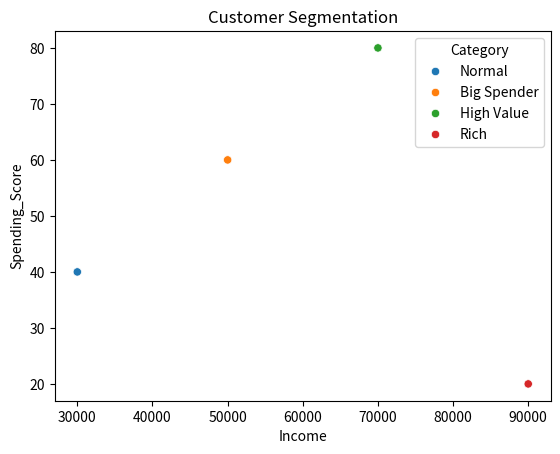
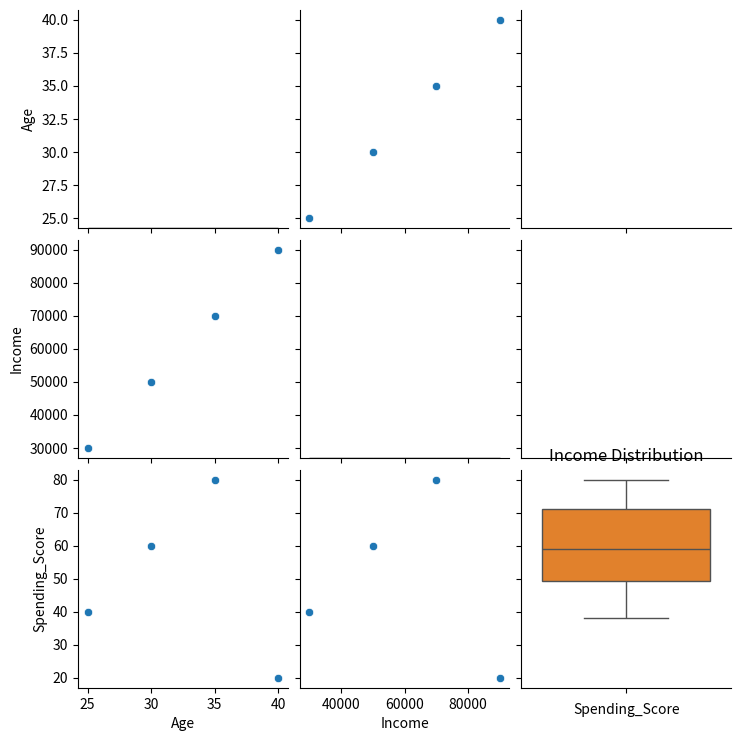

Write Python code to recreate these figures, in order.
import numpy as np

# Generate data
n = 20

age = np.random.randint(18, 60, n)
income = np.random.randint(20000, 100000, n)
spending_score = np.random.randint(1, 100, n)

print("Age:", age)
print("Income:", income)
print("Spending Score:", spending_score)





import pandas as pd
import numpy as np

n = 20

df = pd.DataFrame({
    'Age': np.random.randint(18, 60, n),
    'Income': np.random.randint(20000, 100000, n),
    'Spending_Score': np.random.randint(1, 100, n)
})

print(df)





import pandas as pd

df = pd.DataFrame({
    'Age': [25, 30, 35, 40],
    'Income': [30000, 50000, 70000, 90000],
    'Spending_Score': [40, 60, 80, 20]
})

print("Mean:\n", df.mean())
print("Median:\n", df.median())
print("Std Dev:\n", df.std())






import pandas as pd

df = pd.DataFrame({
    'Income': [30000, 50000, 70000, 90000],
    'Spending_Score': [40, 60, 80, 20]
})

# Categorization
def category(row):
    if row['Income'] > 60000 and row['Spending_Score'] > 60:
        return 'High Value'
    elif row['Income'] > 60000:
        return 'Rich'
    elif row['Spending_Score'] > 60:
        return 'Big Spender'
    else:
        return 'Normal'

df['Category'] = df.apply(category, axis=1)

print(df)





import pandas as pd
import seaborn as sns
import matplotlib.pyplot as plt

df = pd.DataFrame({
    'Income': [30000, 50000, 70000, 90000],
    'Spending_Score': [40, 60, 80, 20],
    'Category': ['Normal', 'Big Spender', 'High Value', 'Rich']
})

sns.scatterplot(x='Income', y='Spending_Score', hue='Category', data=df)
plt.title("Customer Segmentation")
plt.show()




import pandas as pd
import seaborn as sns

df = pd.DataFrame({
    'Age': [25, 30, 35, 40],
    'Income': [30000, 50000, 70000, 90000],
    'Spending_Score': [40, 60, 80, 20]
})

sns.pairplot(df)




import pandas as pd
import seaborn as sns
import matplotlib.pyplot as plt

df = pd.DataFrame({
    'Income': [30000, 50000, 70000, 90000, 45000, 80000]
})

sns.boxplot(y='Income', data=df)
plt.title("Income Distribution")
plt.show()
